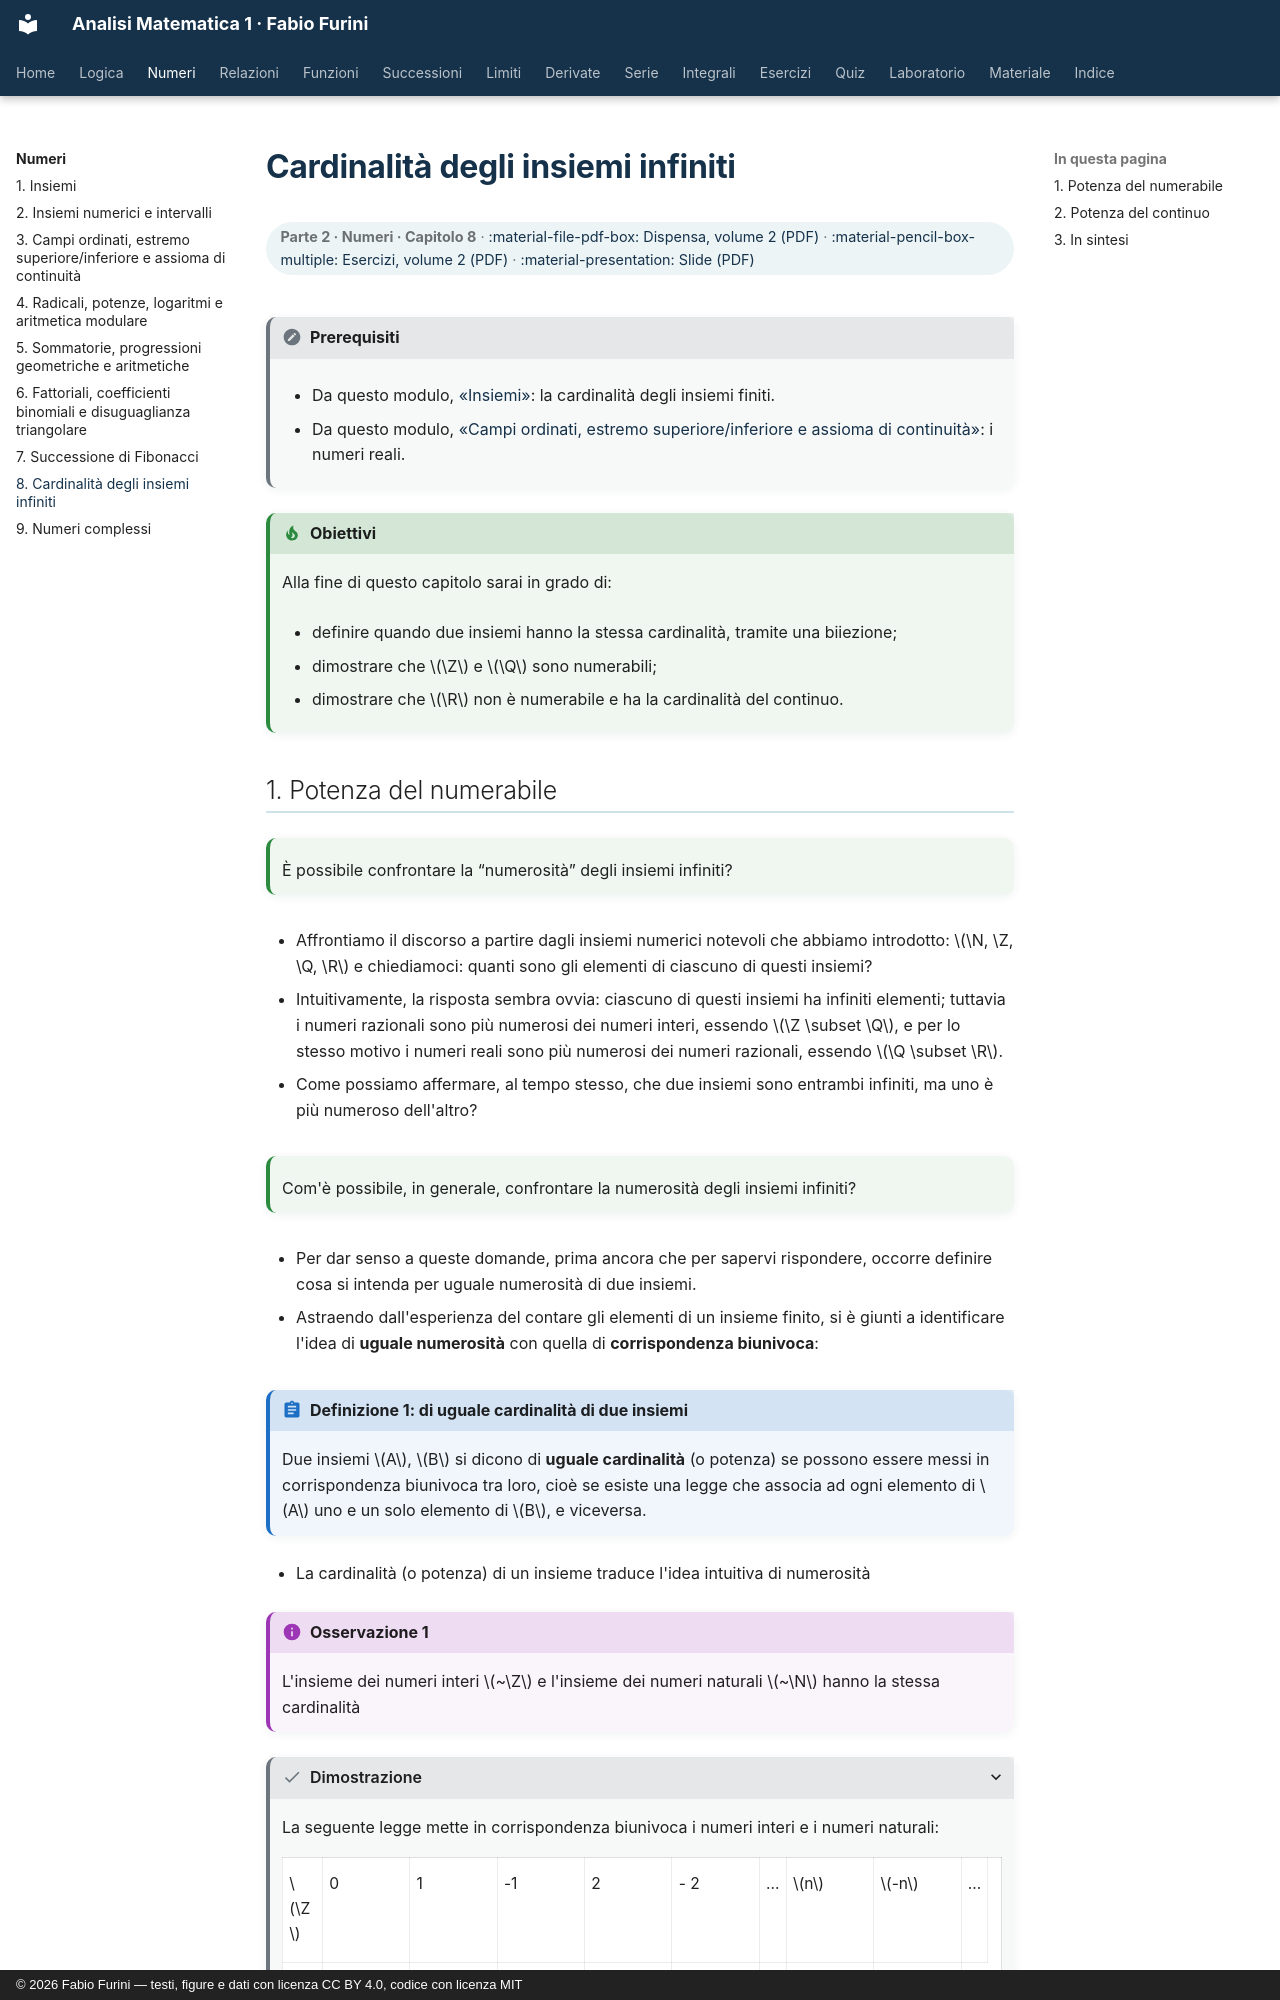

repository: fabiofurini/analisi-matematica-1 · page: numeri/08-insiemi-infiniti/index.html · generator: mkdocs · copyright: © 2026 Fabio Furini — testi, figure e dati con licenza CC BY 4.0, codice con licenza MIT

---
title: "Cardinalità degli insiemi infiniti"
---

# Cardinalità degli insiemi infiniti

<div class="info-capitolo" markdown>

**Parte 2 · Numeri · Capitolo 8** · [:material-file-pdf-box: Dispensa, volume 2 (PDF)](../pdf/dispensa-2-numeri.pdf) · [:material-pencil-box-multiple: Esercizi, volume 2 (PDF)](../pdf/esercizi-2-numeri.pdf) · [:material-presentation: Slide (PDF)](../pdf/slide-numeri-08-insiemi-infiniti.pdf)

</div>

!!! nota "Prerequisiti"

    - Da questo modulo, [«Insiemi»](https://fabiofurini.github.io/analisi-matematica-1/numeri/01-insiemi/): la cardinalità degli insiemi finiti.

    - Da questo modulo, [«Campi ordinati, estremo superiore/inferiore e assioma di continuità»](https://fabiofurini.github.io/analisi-matematica-1/numeri/03-campi-ordinati/): i numeri reali.

!!! chiave "Obiettivi"

    Alla fine di questo capitolo sarai in grado di:

    - definire quando due insiemi hanno la stessa cardinalità, tramite una biiezione;

    - dimostrare che $\Z$ e $\Q$ sono numerabili;

    - dimostrare che $\R$ non è numerabile e ha la cardinalità del continuo.
